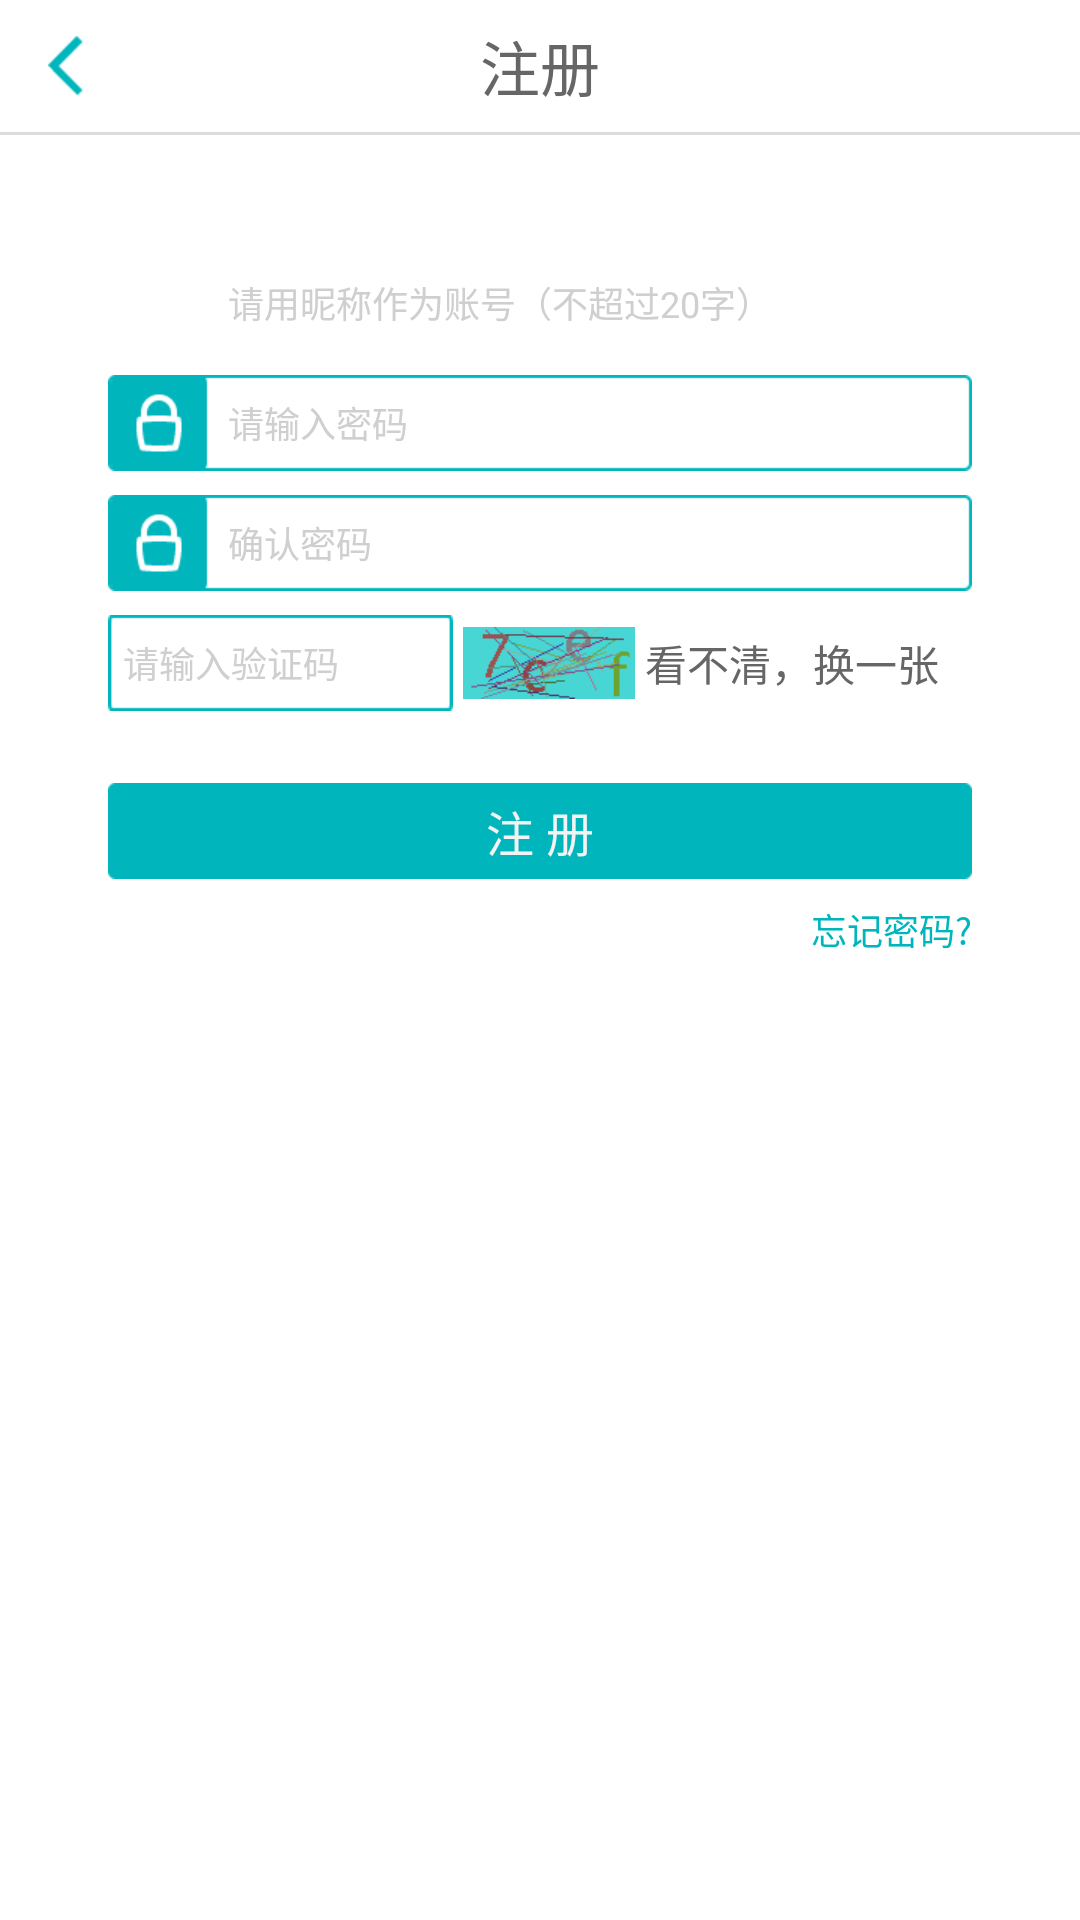

Android layout source for this screen:
<!-- AndroidManifest.xml: application theme android:Theme.Holo.NoActionBar -->
<!-- res/layout/register_xml.xml -->
<?xml version="1.0" encoding="utf-8"?>
<LinearLayout xmlns:android="http://schemas.android.com/apk/res/android"
    android:layout_width="match_parent"
    android:layout_height="match_parent"
    android:background="#ffffff"
    android:orientation="vertical" >

    <RelativeLayout
        android:layout_width="match_parent"
        android:layout_height="44dp"
        android:background="#ffffff" >

        <ImageButton
            android:id="@+id/register_back_ib"
            android:layout_width="20dp"
            android:layout_height="20dp"
            android:layout_alignParentLeft="true"
            android:layout_centerVertical="true"
            android:layout_marginLeft="16dp"
            android:background="@drawable/location_back" />

        <TextView
            android:layout_width="wrap_content"
            android:layout_height="wrap_content"
            android:layout_centerInParent="true"
            android:text="注册"
            android:textColor="#666666"
            android:textSize="20sp" />

    </RelativeLayout>

    <TextView
        android:layout_width="match_parent"
        android:layout_height="1dp"
        android:background="#dcdcdc" />

    <LinearLayout
        android:layout_width="288dp"
        android:layout_height="32dp"
        android:layout_gravity="center_horizontal"
        android:layout_marginTop="40dp"
        android:background="@drawable/login_bg1" >

        <EditText
            android:id="@+id/register_account"
            android:layout_width="match_parent"
            android:layout_height="match_parent"
            android:background="@null"
            android:cursorVisible="true"
            android:hint="请用昵称作为账号（不超过20字）"
            android:paddingLeft="40dp"
            android:textColor="#000000"
            android:textColorHint="#cfcfcf"
            android:textCursorDrawable="@null"
            android:textSize="12sp" />
    </LinearLayout>

    <LinearLayout
        android:layout_width="288dp"
        android:layout_height="32dp"
        android:layout_gravity="center_horizontal"
        android:layout_marginTop="8dp"
        android:background="@drawable/login_bg2" >

        <EditText
            android:id="@+id/register_password"
            android:layout_width="match_parent"
            android:layout_height="match_parent"
            android:background="@null"
            android:cursorVisible="true"
            android:hint="请输入密码"
            android:inputType="textPassword"
            android:paddingLeft="40dp"
            android:textColor="#000000"
            android:textColorHint="#cfcfcf"
            android:textCursorDrawable="@null"
            android:textSize="12sp" />
    </LinearLayout>

    <LinearLayout
        android:layout_width="288dp"
        android:layout_height="32dp"
        android:layout_gravity="center_horizontal"
        android:layout_marginTop="8dp"
        android:background="@drawable/login_bg2" >

        <EditText
            android:id="@+id/register_confirm_password"
            android:layout_width="match_parent"
            android:layout_height="match_parent"
            android:background="@null"
            android:cursorVisible="true"
            android:hint="确认密码"
            android:inputType="textPassword"
            android:paddingLeft="40dp"
            android:textColor="#000000"
            android:textColorHint="#cfcfcf"
            android:textCursorDrawable="@null"
            android:textSize="12sp" />
    </LinearLayout>

    <LinearLayout
        android:layout_width="288dp"
        android:layout_height="32dp"
        android:layout_gravity="center_horizontal"
        android:layout_marginTop="8dp"
        android:weightSum="5" >

        <LinearLayout
            android:layout_width="0dp"
            android:layout_height="32dp"
            android:layout_gravity="center_horizontal"
            android:layout_weight="2"
            android:background="@drawable/verification_code_bg" >

            <EditText
                android:id="@+id/register_vertification_code"
                android:layout_width="match_parent"
                android:layout_height="match_parent"
                android:background="@null"
                android:cursorVisible="true"
                android:hint="请输入验证码"
                android:paddingLeft="5dp"
                android:textColor="#000000"
                android:textColorHint="#cfcfcf"
                android:textCursorDrawable="@null"
                android:textSize="12sp" />
        </LinearLayout>

        <LinearLayout
            android:layout_width="0dp"
            android:layout_height="32dp"
            android:layout_gravity="center_horizontal"
            android:layout_weight="3" >

            <ImageView
                android:layout_width="64dp"
                android:layout_height="24dp"
                android:layout_gravity="center_vertical"
                android:src="@drawable/verification_code" />

            <TextView
                android:layout_width="wrap_content"
                android:layout_height="wrap_content"
                android:layout_gravity="center_vertical"
                android:gravity="center"
                android:text="看不清，换一张"
                android:textColor="#666666"
                android:textSize="14sp" />
        </LinearLayout>
    </LinearLayout>

    <Button
        android:id="@+id/register_and_login_bt"
        android:layout_width="288dp"
        android:layout_height="32dp"
        android:layout_gravity="center_horizontal"
        android:layout_marginTop="24dp"
        android:background="@drawable/login_bt"
        android:gravity="center"
        android:text="注 册"
        android:textSize="16sp" />

    <RelativeLayout
        android:layout_width="288dp"
        android:layout_height="wrap_content"
        android:layout_gravity="center_horizontal"
        android:layout_marginTop="8dp" >

        <TextView
            android:layout_width="wrap_content"
            android:layout_height="wrap_content"
            android:layout_alignParentRight="true"
            android:text="忘记密码?"
            android:textColor="#00b6bc"
            android:textSize="12sp" />
    </RelativeLayout>

</LinearLayout>
<!-- resources referenced by this layout -->
<resources>
  <!-- drawable location_back: png bitmap (drawable, 1752 bytes) -->
  <!-- drawable login_bg2: png bitmap (drawable, 2270 bytes) -->
  <!-- drawable login_bt: png bitmap (drawable, 1384 bytes) -->
  <!-- drawable verification_code: png bitmap (drawable, 1349 bytes) -->
  <!-- drawable verification_code_bg: png bitmap (drawable, 1336 bytes) -->
</resources>
